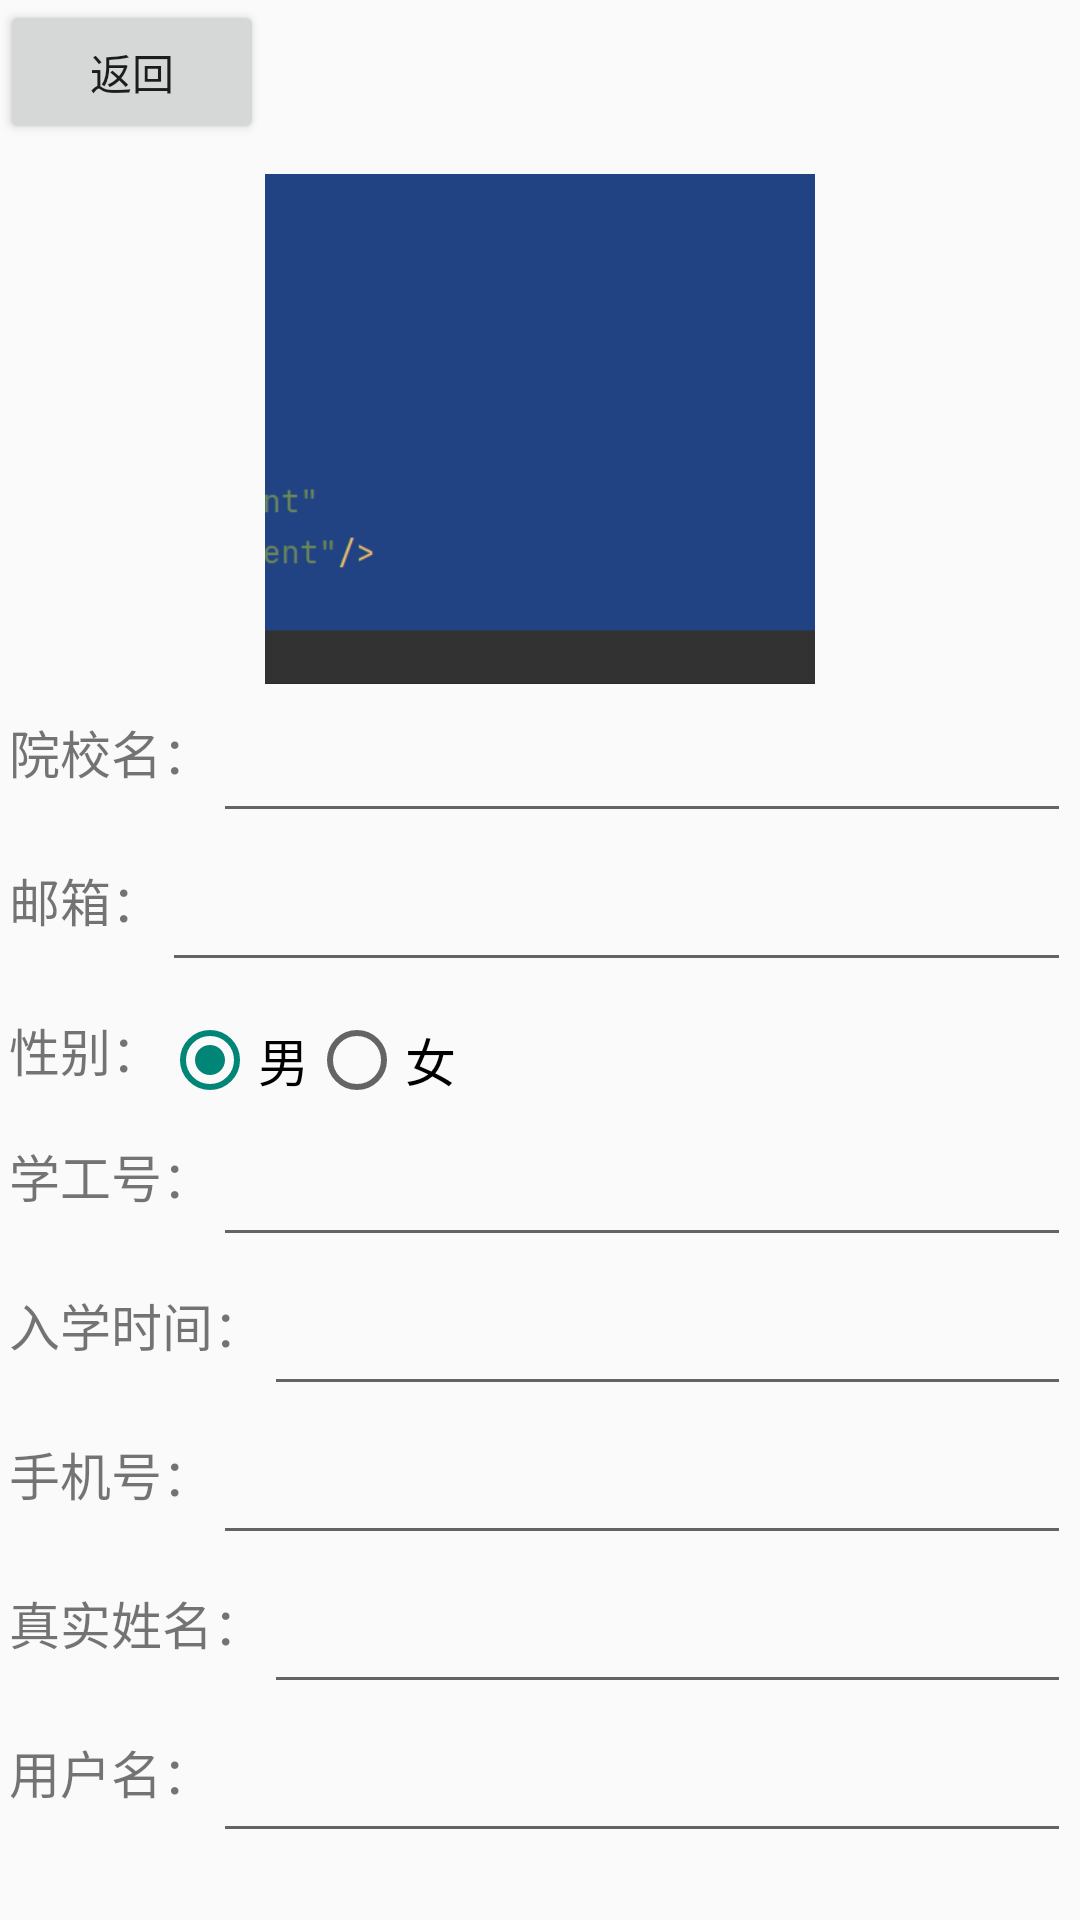

Android layout source for this screen:
<!-- AndroidManifest.xml: application theme Theme.MyApplication.NoACtionBar -->
<!-- res/layout/activity_modify_user_information.xml -->
<?xml version="1.0" encoding="utf-8"?>
<LinearLayout xmlns:android="http://schemas.android.com/apk/res/android"
    android:layout_width="match_parent"
    android:layout_height="match_parent"
    android:orientation="vertical">

    <Button
        android:id="@+id/modifyReturnMessage"
        android:layout_width="wrap_content"
        android:layout_height="wrap_content"
        android:text="返回"/>

    <LinearLayout
        android:layout_width="match_parent"
        android:layout_height="wrap_content"
        android:layout_marginLeft="3dp"
        android:layout_marginTop="10dp"
        android:layout_marginRight="3dp"
        android:orientation="horizontal">

        <ImageView
            android:layout_width="match_parent"
            android:layout_height="170dp"
            android:src="@drawable/img" />
    </LinearLayout>

    <LinearLayout
        android:layout_width="match_parent"
        android:layout_height="wrap_content"
        android:layout_marginLeft="3dp"
        android:layout_marginTop="10dp"
        android:layout_marginRight="3dp"
        android:orientation="horizontal">

        <TextView
            android:layout_width="wrap_content"
            android:layout_height="match_parent"
            android:text="院校名："
            android:textSize="17sp" />

        <EditText
            android:layout_width="match_parent"
            android:layout_height="match_parent"
            android:textSize="17sp" />
    </LinearLayout>

    <LinearLayout
        android:layout_width="match_parent"
        android:layout_height="wrap_content"
        android:layout_marginLeft="3dp"
        android:layout_marginTop="10dp"
        android:layout_marginRight="3dp"
        android:orientation="horizontal">

        <TextView
            android:layout_width="wrap_content"
            android:layout_height="match_parent"
            android:inputType="textEmailAddress"
            android:text="邮箱："
            android:textSize="17sp" />

        <EditText
            android:layout_width="match_parent"
            android:layout_height="match_parent"
            android:textSize="17sp" />
    </LinearLayout>

    <LinearLayout
        android:layout_width="match_parent"
        android:layout_height="wrap_content"
        android:layout_marginLeft="3dp"
        android:layout_marginTop="10dp"
        android:layout_marginRight="3dp"
        android:orientation="horizontal">

        <TextView
            android:layout_width="wrap_content"
            android:layout_height="match_parent"
            android:text="性别："
            android:textSize="17sp" />

        <RadioGroup
            android:id="@+id/radioGroupSex"
            android:layout_width="wrap_content"
            android:layout_height="wrap_content"
            android:orientation="horizontal">

            <RadioButton
                android:id="@+id/radioMan"
                android:layout_width="wrap_content"
                android:layout_height="wrap_content"
                android:checked="true"
                android:text="男"
                android:textSize="17sp" />

            <RadioButton
                android:id="@+id/radioWoman"
                android:layout_width="wrap_content"
                android:layout_height="wrap_content"
                android:text="女"
                android:textSize="17sp" />
        </RadioGroup>
    </LinearLayout>

    <LinearLayout
        android:layout_width="match_parent"
        android:layout_height="wrap_content"
        android:layout_marginLeft="3dp"
        android:layout_marginTop="10dp"
        android:layout_marginRight="3dp"
        android:orientation="horizontal">

        <TextView
            android:layout_width="wrap_content"
            android:layout_height="match_parent"
            android:text="学工号："
            android:textSize="17sp" />

        <EditText
            android:layout_width="match_parent"
            android:layout_height="match_parent"
            android:textSize="17sp" />
    </LinearLayout>

    <LinearLayout
        android:layout_width="match_parent"
        android:layout_height="wrap_content"
        android:layout_marginLeft="3dp"
        android:layout_marginTop="10dp"
        android:layout_marginRight="3dp"
        android:orientation="horizontal">

        <TextView
            android:layout_width="wrap_content"
            android:layout_height="match_parent"
            android:text="入学时间："
            android:textSize="17sp" />

        <EditText
            android:layout_width="match_parent"
            android:layout_height="match_parent"
            android:textSize="17sp" />
    </LinearLayout>

    <LinearLayout
        android:layout_width="match_parent"
        android:layout_height="wrap_content"
        android:layout_marginLeft="3dp"
        android:layout_marginTop="10dp"
        android:layout_marginRight="3dp"
        android:orientation="horizontal">

        <TextView
            android:layout_width="wrap_content"
            android:layout_height="match_parent"
            android:text="手机号："
            android:textSize="17sp" />

        <EditText
            android:layout_width="match_parent"
            android:layout_height="match_parent"
            android:inputType="phone"
            android:textSize="17sp" />
    </LinearLayout>

    <LinearLayout
        android:layout_width="match_parent"
        android:layout_height="wrap_content"
        android:layout_marginLeft="3dp"
        android:layout_marginTop="10dp"
        android:layout_marginRight="3dp"
        android:orientation="horizontal">

        <TextView
            android:layout_width="wrap_content"
            android:layout_height="match_parent"
            android:text="真实姓名："
            android:textSize="17sp" />

        <EditText
            android:layout_width="match_parent"
            android:layout_height="match_parent"
            android:textSize="17sp" />
    </LinearLayout>

    <LinearLayout
        android:layout_width="match_parent"
        android:layout_height="wrap_content"
        android:layout_marginLeft="3dp"
        android:layout_marginTop="10dp"
        android:layout_marginRight="3dp"
        android:orientation="horizontal">

        <TextView
            android:layout_width="wrap_content"
            android:layout_height="match_parent"
            android:text="用户名："
            android:textSize="17sp" />

        <EditText
            android:layout_width="match_parent"
            android:layout_height="match_parent"
            android:textSize="17sp" />
    </LinearLayout>

    <Button
        android:layout_width="match_parent"
        android:layout_height="wrap_content"
        android:layout_marginTop="20dp"
        android:layout_marginLeft="150dp"
        android:layout_marginRight="150dp"
        android:text="确认修改"/>

</LinearLayout>
<!-- resources referenced by this layout -->
<resources>
  <!-- drawable img: png bitmap (drawable, 3433 bytes) -->
  <style name="Theme.MyApplication.NoACtionBar">
          <item name="windowActionBar">false</item>
          <item name="windowNoTitle">true</item>
      </style>
</resources>
